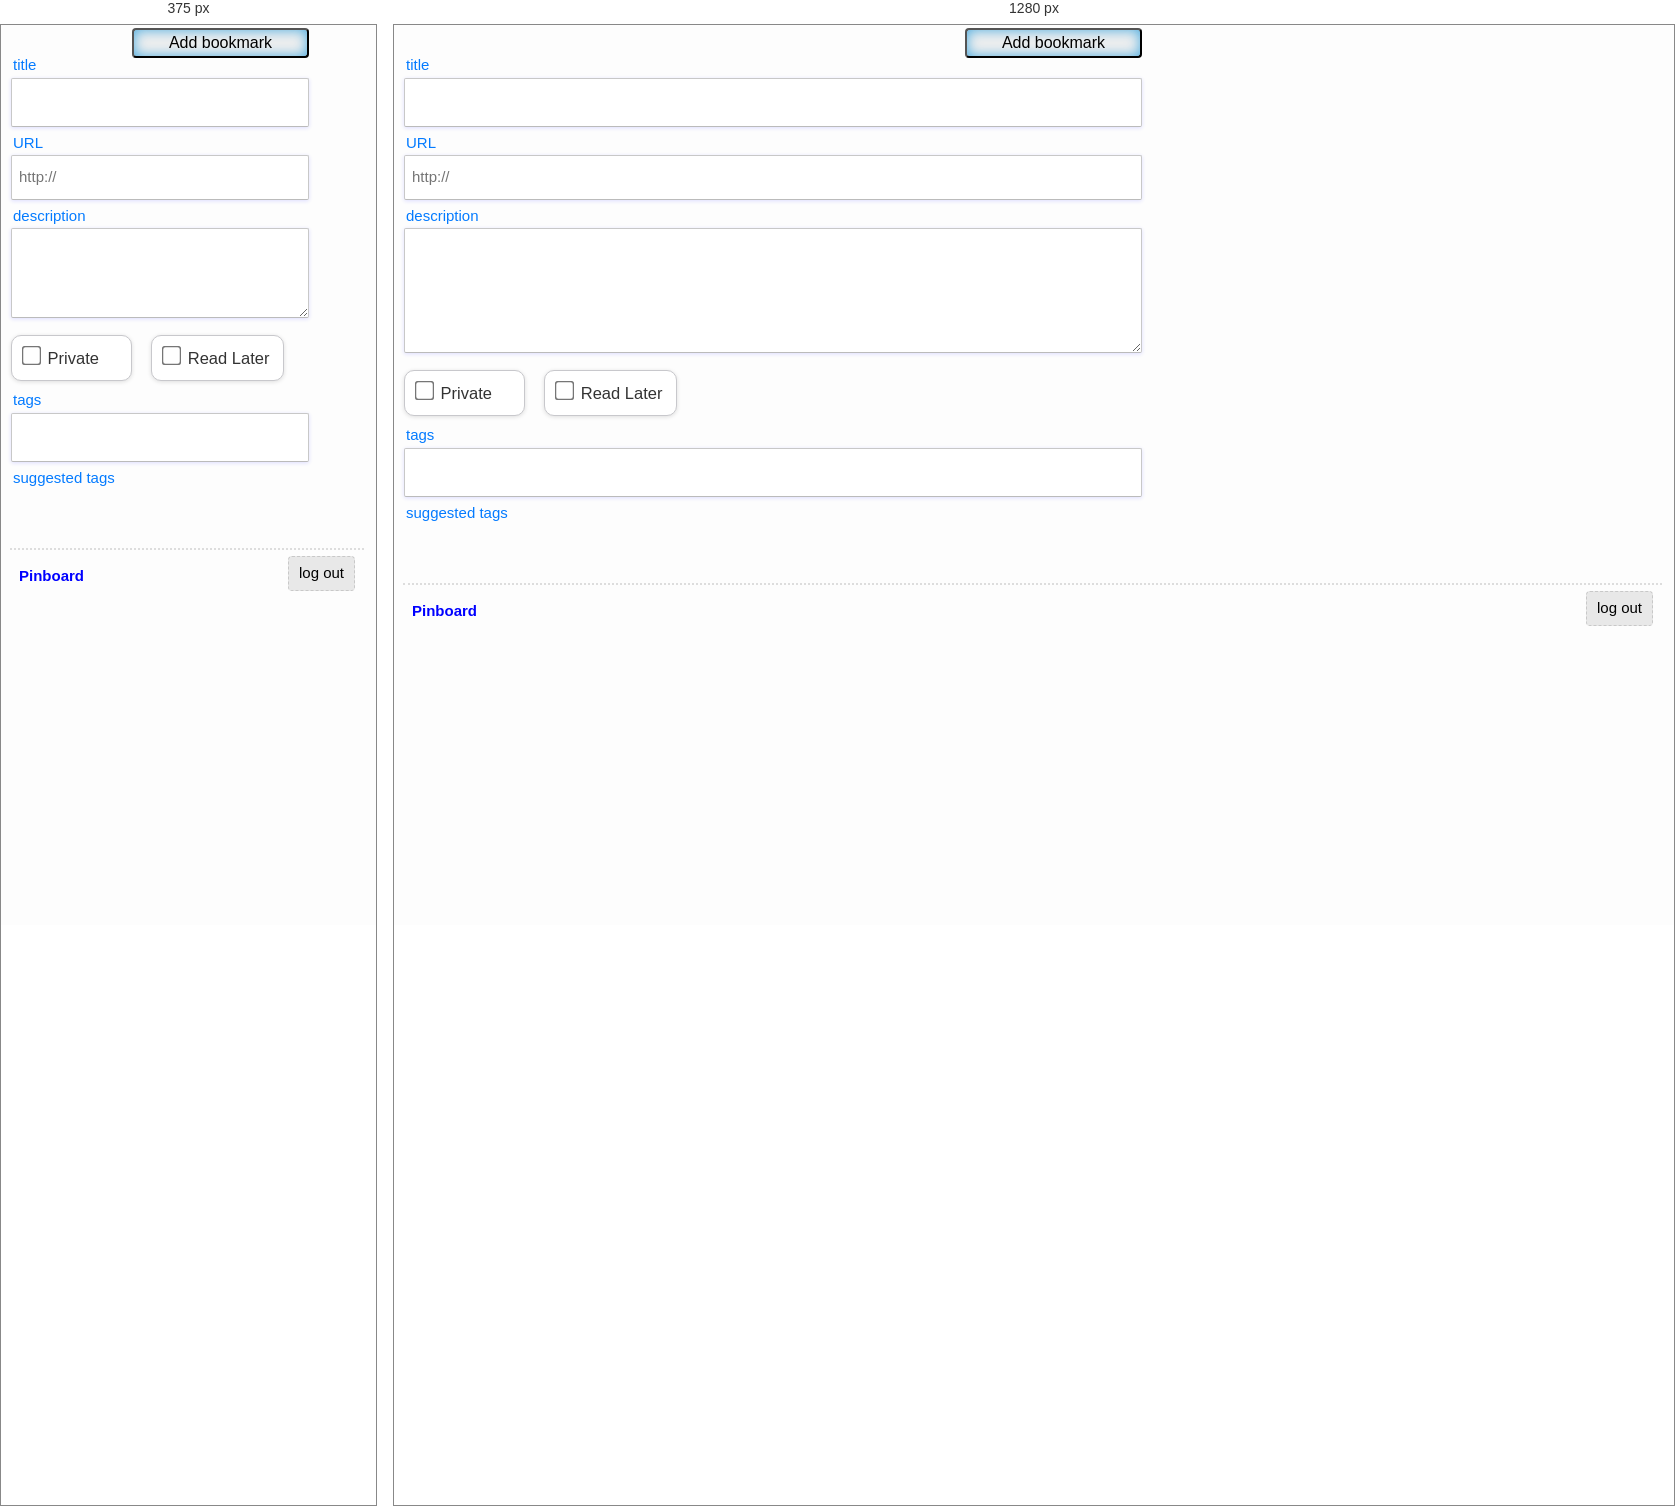
Rendered at 375 px and 1280 px, left to right.

<!-- file: index.html -->
<!DOCTYPE html>
<html lang="en">
<head>
  <meta charset="utf-8">
  <meta http-equiv="content-type" content="text/html; charset=utf-8">
  <title>Pinboard - Save a Bookmark</title>

  <meta name="viewport" content="width=device-width, initial-scale=1.0, maximum-scale=1.0, minimum-scale=1.0, minimal-ui">
  <meta name="apple-touch-fullscreen" content="yes">
  <meta name="apple-mobile-web-app-capable" content="yes">
  <meta name="apple-mobile-web-app-status-bar-style" content="black">
  <meta http-equiv="X-UA-Compatible" content="IE=Edge, chrome=1">

  <link rel="stylesheet" type="text/css" href="vendor/ladda.min.css">
  <link rel="stylesheet" type="text/css" href="vendor/selectize.css">
  <link rel="stylesheet" type="text/css" href="vendor/selectize.default.css">
  <link rel="stylesheet" type="text/css" href="public/css/style.css">

  <script type="text/javascript" src="https://code.jquery.com/jquery-2.1.0.min.js"></script>
  <script type="text/javascript" src="vendor/jquery.cookie.js"></script>
  <script type="text/javascript" src="vendor/spin.min.js"></script>
  <script type="text/javascript" src="vendor/ladda.min.js"></script>
  <script type="text/javascript" src="vendor/selectize.min.js"></script>
  <script type="text/javascript" src="public/js/main.min.js"></script>

  <link rel="shortcut icon" type="image/x-icon" href="https://pinboard.in/favicon.ico">
</head>

<body id="pinboard-post">

<form method="post" action="https://pinboard.in/add" id="post-to-pinboard">
  <table>
  <thead>
    <tr>
      <td></td>
      <td id="bookmark-save">
        <span id="spinner"></span>
        <button type="submit" id="submit" class="ladda-button" tabindex="7" data-style="expand-left" data-size="m" data-color="blue">
          <span class="ladda-label text">Add bookmark</span>
        </button>
        <div id="bookmark-status"></div>
        <input type="hidden" name="updating" id="updating" value="false">
      </td>
    </tr>
  </thead>
  <tbody>
    <tr>
      <th><label for="title">title</label></th>
      <td><input type="text" name="description" id="title" size="70" tabindex="1" autocomplete="off" autocapitalize="none"></td>
    </tr>
    <tr>
      <th><label for="url">URL</label></th>
      <td><input type="url" name="url" id="url" size="70" tabindex="2" placeholder="http://" autocorrect="off" autocapitalize="none"></td>
    </tr>
    <tr>
      <th><label for="description">description</label></th>
      <td><textarea name="extended" id="description" cols="70" rows="11" tabindex="3" autocomplete="off" autocapitalize="none"></textarea></td>
    </tr>
    <tr>
      <td></td>
      <td id="modifiers">
        <label><input type="checkbox" name="private" id="private" tabindex="4"> private</label>
        <label><input type="checkbox" name="toread" id="toread" tabindex="5"> read later</label>
      </td>
    </tr>

    <tr>
      <th><label for="tags">tags</label></th>
      <td><input type="text" name="tags" id="tags" size="70" autocomplete="off" autocorrect="off" autocapitalize="none" tabindex="6"></td>
    </tr>
    <tr id="suggestion_row">
      <th>suggested tags</th>
      <td id="suggested"></td>
    </tr>
  </tbody>
  </table>

</form>

<footer>
  <form method="post" action="https://pinboard.in/logout/" id="logout">
    <input type="submit" value="log out">
  </form>
  <div id="pinboard-link"><a href="https://pinboard.in/">Pinboard</a></div>
</footer>

</body>
<!-- ~Fin~ -->
</html>

/* @media block from style.css */
@media only screen and (max-width: 480px) {
  form {
    background-position-x: 30%;
  }
}

/* @media block from style.css */
@media only screen and (max-width: 480px) {
  table {
    max-width: 300px;
  }
}

/* @media block from style.css */
@media only screen and (max-width: 480px) {
  input[type=text],
  input[type=url],
  textarea {
    max-width: 300px;
    max-height: 90px;
  }
}